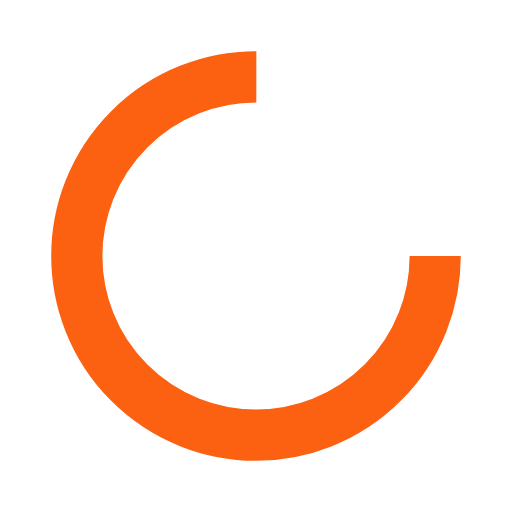
t = 0.00 s
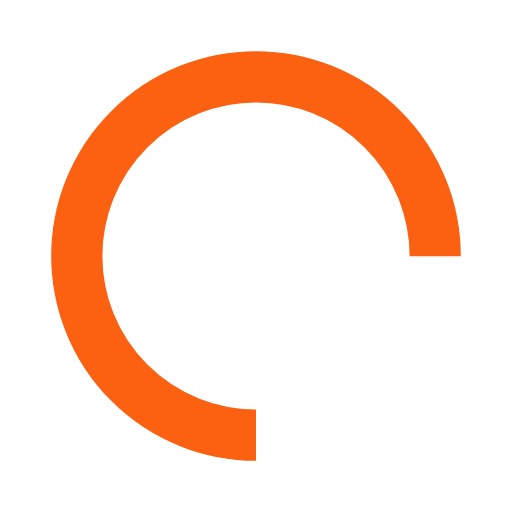
t = 0.25 s
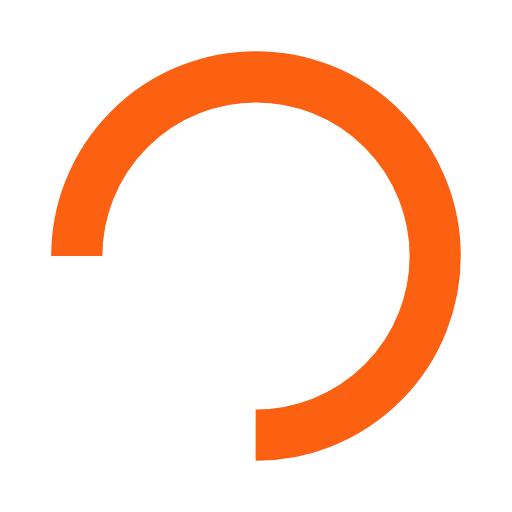
t = 0.50 s
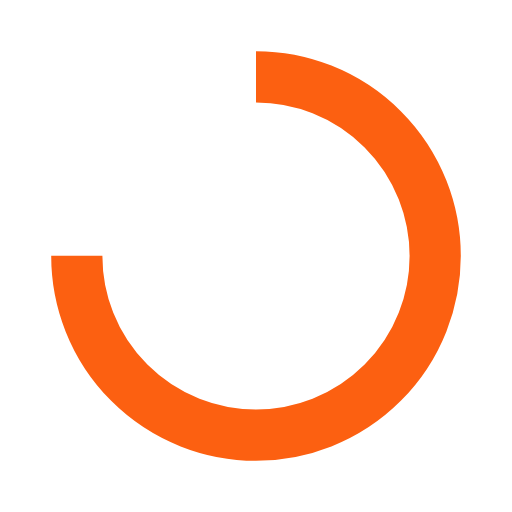
t = 0.75 s

The animated SVG that drew these frames (rendered in a browser with its animation timeline set to each time). Animation: 1 SMIL element (animateTransform=1); one cycle of 1.00 s, repeats indefinitely.

<?xml version="1.0" encoding="utf-8"?>
<svg xmlns="http://www.w3.org/2000/svg" xmlns:xlink="http://www.w3.org/1999/xlink" style="margin: auto; background: none; display: block; shape-rendering: auto;" width="200px" height="200px" viewBox="0 0 100 100" preserveAspectRatio="xMidYMid">
<circle cx="50" cy="50" fill="none" stroke="#fc6011" stroke-width="10" r="35" stroke-dasharray="164.93361431346415 56.97787143782138">
  <animateTransform attributeName="transform" type="rotate" repeatCount="indefinite" dur="1s" values="0 50 50;360 50 50" keyTimes="0;1"></animateTransform>
</circle>
<!-- [ldio] generated by https://loading.io/ --></svg>